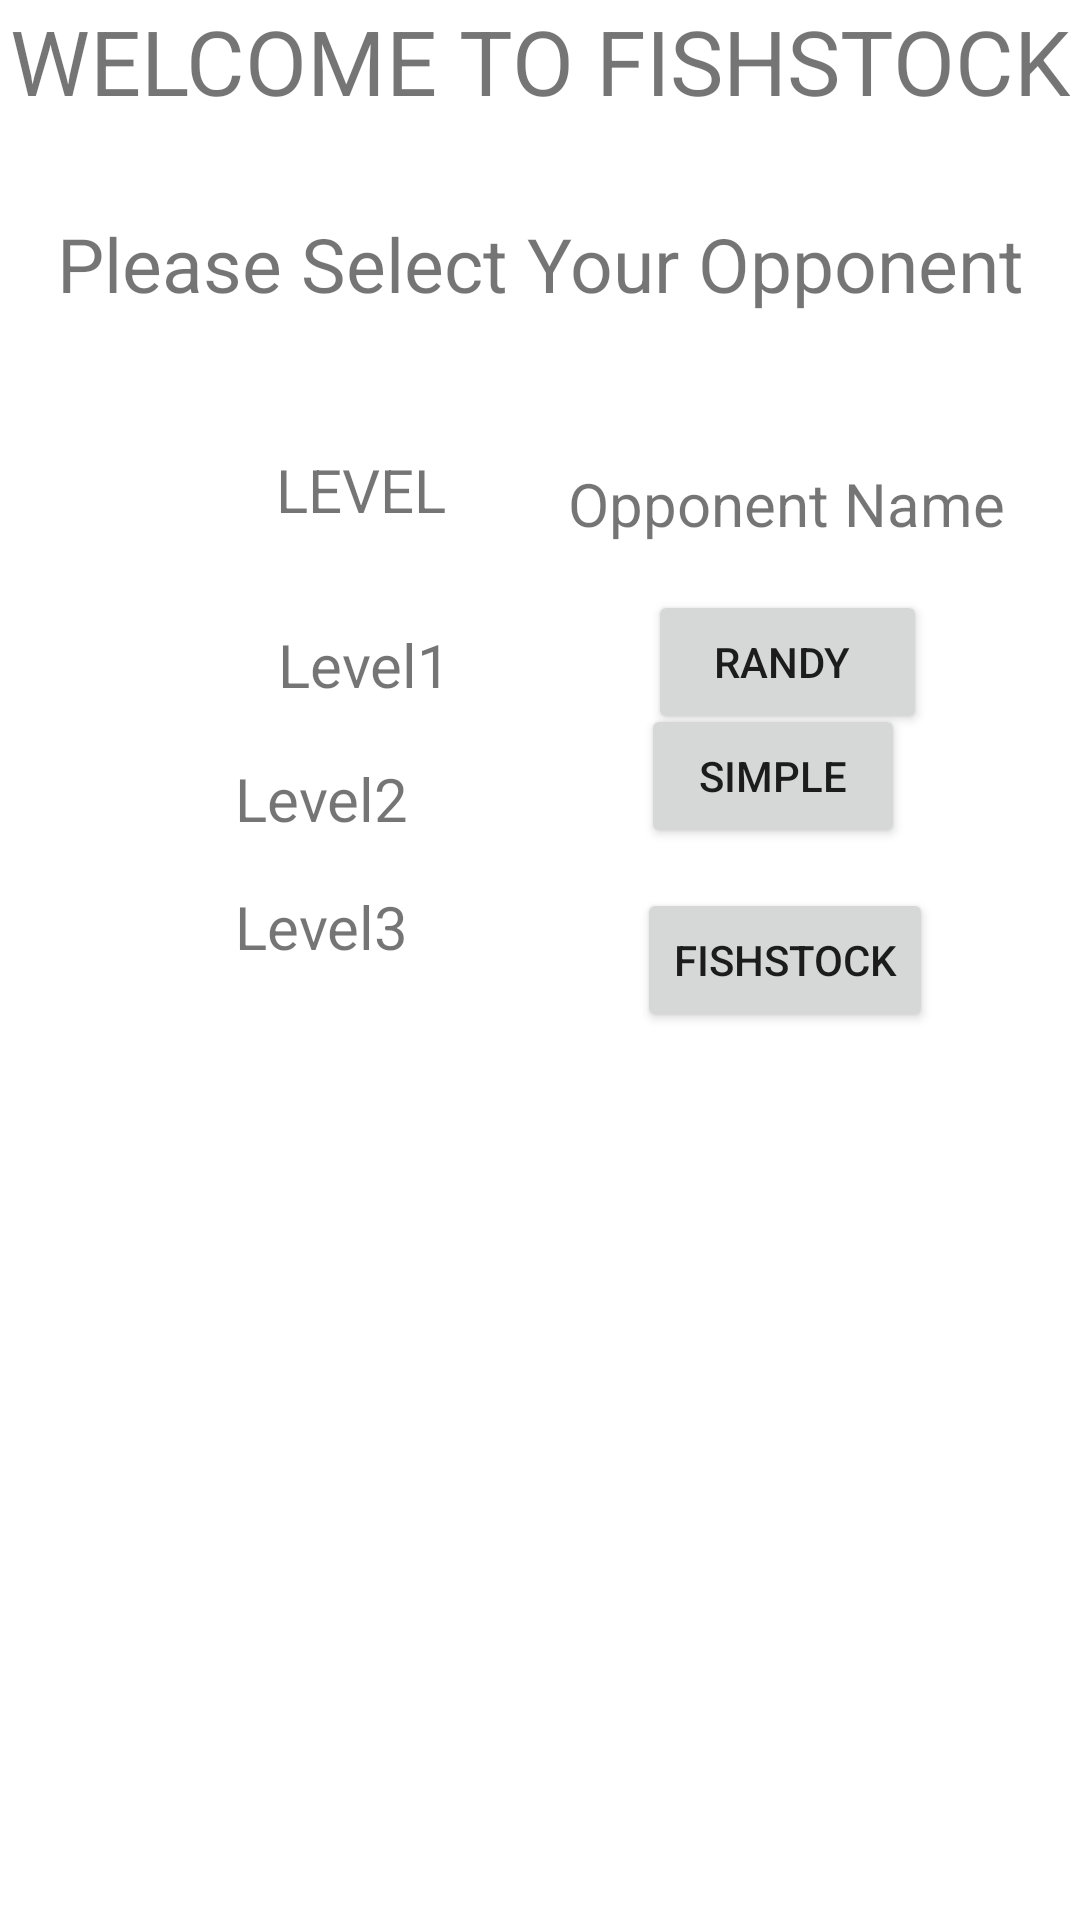

The Android layout XML behind this screen, and the referenced resources:
<!-- AndroidManifest.xml: application theme Theme.FishStock -->
<!-- res/layout/activity_main.xml -->
<?xml version="1.0" encoding="utf-8"?>
<androidx.constraintlayout.widget.ConstraintLayout xmlns:android="http://schemas.android.com/apk/res/android"
    xmlns:app="http://schemas.android.com/apk/res-auto"
    xmlns:tools="http://schemas.android.com/tools"
    android:layout_width="match_parent"
    android:layout_height="match_parent"
    tools:context=".MainActivity">


    <TextView
        android:id="@+id/textview_second"
        android:layout_width="wrap_content"
        android:layout_height="wrap_content"
        android:text="Please Select Your Opponent"
        android:textSize="25dp"
        app:layout_constraintBottom_toBottomOf="parent"
        app:layout_constraintEnd_toEndOf="parent"
        app:layout_constraintStart_toStartOf="parent"
        app:layout_constraintTop_toBottomOf="@+id/textview_first"
        app:layout_constraintVertical_bias="0.054" />

    <Button
        android:id="@+id/PlayRandy"
        android:layout_width="wrap_content"
        android:layout_height="wrap_content"
        android:text="   RANDY    "
        app:layout_constraintBottom_toBottomOf="parent"
        app:layout_constraintEnd_toEndOf="parent"
        app:layout_constraintHorizontal_bias="0.809"
        app:layout_constraintStart_toStartOf="parent"
        app:layout_constraintTop_toTopOf="parent"
        app:layout_constraintVertical_bias="0.332" />

    <TextView
        android:id="@+id/level2"
        android:layout_width="wrap_content"
        android:layout_height="wrap_content"
        android:text="Level2"
        android:textSize="20dp"
        app:layout_constraintBottom_toBottomOf="parent"
        app:layout_constraintEnd_toStartOf="@+id/PlayFishStock"
        app:layout_constraintHorizontal_bias="0.508"
        app:layout_constraintStart_toStartOf="parent"
        app:layout_constraintTop_toBottomOf="@+id/level1"
        app:layout_constraintVertical_bias="0.047" />

    <TextView
        android:id="@+id/level3"
        android:layout_width="wrap_content"
        android:layout_height="wrap_content"
        android:text="Level3"
        android:textSize="20dp"
        app:layout_constraintBottom_toBottomOf="parent"
        app:layout_constraintEnd_toStartOf="@+id/PlayFishStock"
        app:layout_constraintHorizontal_bias="0.508"
        app:layout_constraintStart_toStartOf="parent"
        app:layout_constraintTop_toBottomOf="@+id/level2"
        app:layout_constraintVertical_bias="0.047" />

    <TextView
        android:id="@+id/level1"
        android:layout_width="wrap_content"
        android:layout_height="wrap_content"
        android:layout_marginTop="208dp"
        android:text="Level1"
        android:textSize="20dp"
        app:layout_constraintEnd_toStartOf="@+id/PlayRandy"
        app:layout_constraintHorizontal_bias="0.586"
        app:layout_constraintStart_toStartOf="parent"
        app:layout_constraintTop_toTopOf="parent" />

    <Button
        android:id="@+id/PlayFishStock"
        android:layout_width="wrap_content"
        android:layout_height="wrap_content"
        android:text="FISHSTOCK"
        app:layout_constraintBottom_toBottomOf="parent"
        app:layout_constraintEnd_toEndOf="parent"
        app:layout_constraintHorizontal_bias="0.812"
        app:layout_constraintStart_toStartOf="parent"
        app:layout_constraintTop_toTopOf="parent" />

    <TextView
        android:id="@+id/textView5"
        android:layout_width="wrap_content"
        android:layout_height="wrap_content"
        android:layout_marginStart="92dp"
        android:text="LEVEL"
        android:textSize="20dp"
        app:layout_constraintBottom_toTopOf="@+id/level1"
        app:layout_constraintStart_toStartOf="parent"
        app:layout_constraintTop_toBottomOf="@+id/textview_second"
        app:layout_constraintVertical_bias="0.589" />

    <TextView
        android:id="@+id/textView6"
        android:layout_width="wrap_content"
        android:layout_height="wrap_content"
        android:layout_marginTop="45dp"
        android:text="Opponent Name"
        android:textSize="20dp"
        app:layout_constraintBottom_toTopOf="@+id/PlayRandy"
        app:layout_constraintEnd_toEndOf="parent"
        app:layout_constraintHorizontal_bias="0.617"
        app:layout_constraintStart_toEndOf="@+id/textView5"
        app:layout_constraintTop_toBottomOf="@+id/textview_second"
        app:layout_constraintVertical_bias="0.235" />

    <TextView
        android:id="@+id/textview_first"
        android:layout_width="wrap_content"
        android:layout_height="wrap_content"
        android:text="WELCOME TO FISHSTOCK"
        android:textSize="30dp"
        app:layout_constraintEnd_toEndOf="parent"
        app:layout_constraintStart_toStartOf="parent"
        app:layout_constraintTop_toTopOf="parent" />

    <Button
        android:id="@+id/playSimple"
        android:layout_width="wrap_content"
        android:layout_height="wrap_content"
        android:text="SIMPLE"
        app:layout_constraintBottom_toTopOf="@+id/PlayFishStock"
        app:layout_constraintEnd_toEndOf="parent"
        app:layout_constraintHorizontal_bias="0.569"
        app:layout_constraintStart_toEndOf="@+id/level2"
        app:layout_constraintTop_toTopOf="parent"
        app:layout_constraintVertical_bias="0.946" />


</androidx.constraintlayout.widget.ConstraintLayout>
<!-- resources referenced by this layout -->
<resources>
  <style name="Theme.FishStock" parent="Theme.MaterialComponents.DayNight.DarkActionBar">
          
          <item name="colorPrimary">@color/purple_500</item>
          <item name="colorPrimaryVariant">@color/purple_700</item>
          <item name="colorOnPrimary">@color/white</item>
          
          <item name="colorSecondary">@color/teal_200</item>
          <item name="colorSecondaryVariant">@color/teal_700</item>
          <item name="colorOnSecondary">@color/black</item>
          
          <item name="android:statusBarColor">?attr/colorPrimaryVariant</item>
          
      </style>
  <color name="purple_500">#FF6200EE</color>
  <color name="purple_700">#FF3700B3</color>
  <color name="white">#FFFFFFFF</color>
  <color name="teal_200">#FF03DAC5</color>
  <color name="teal_700">#FF018786</color>
  <color name="black">#FF000000</color>
</resources>
